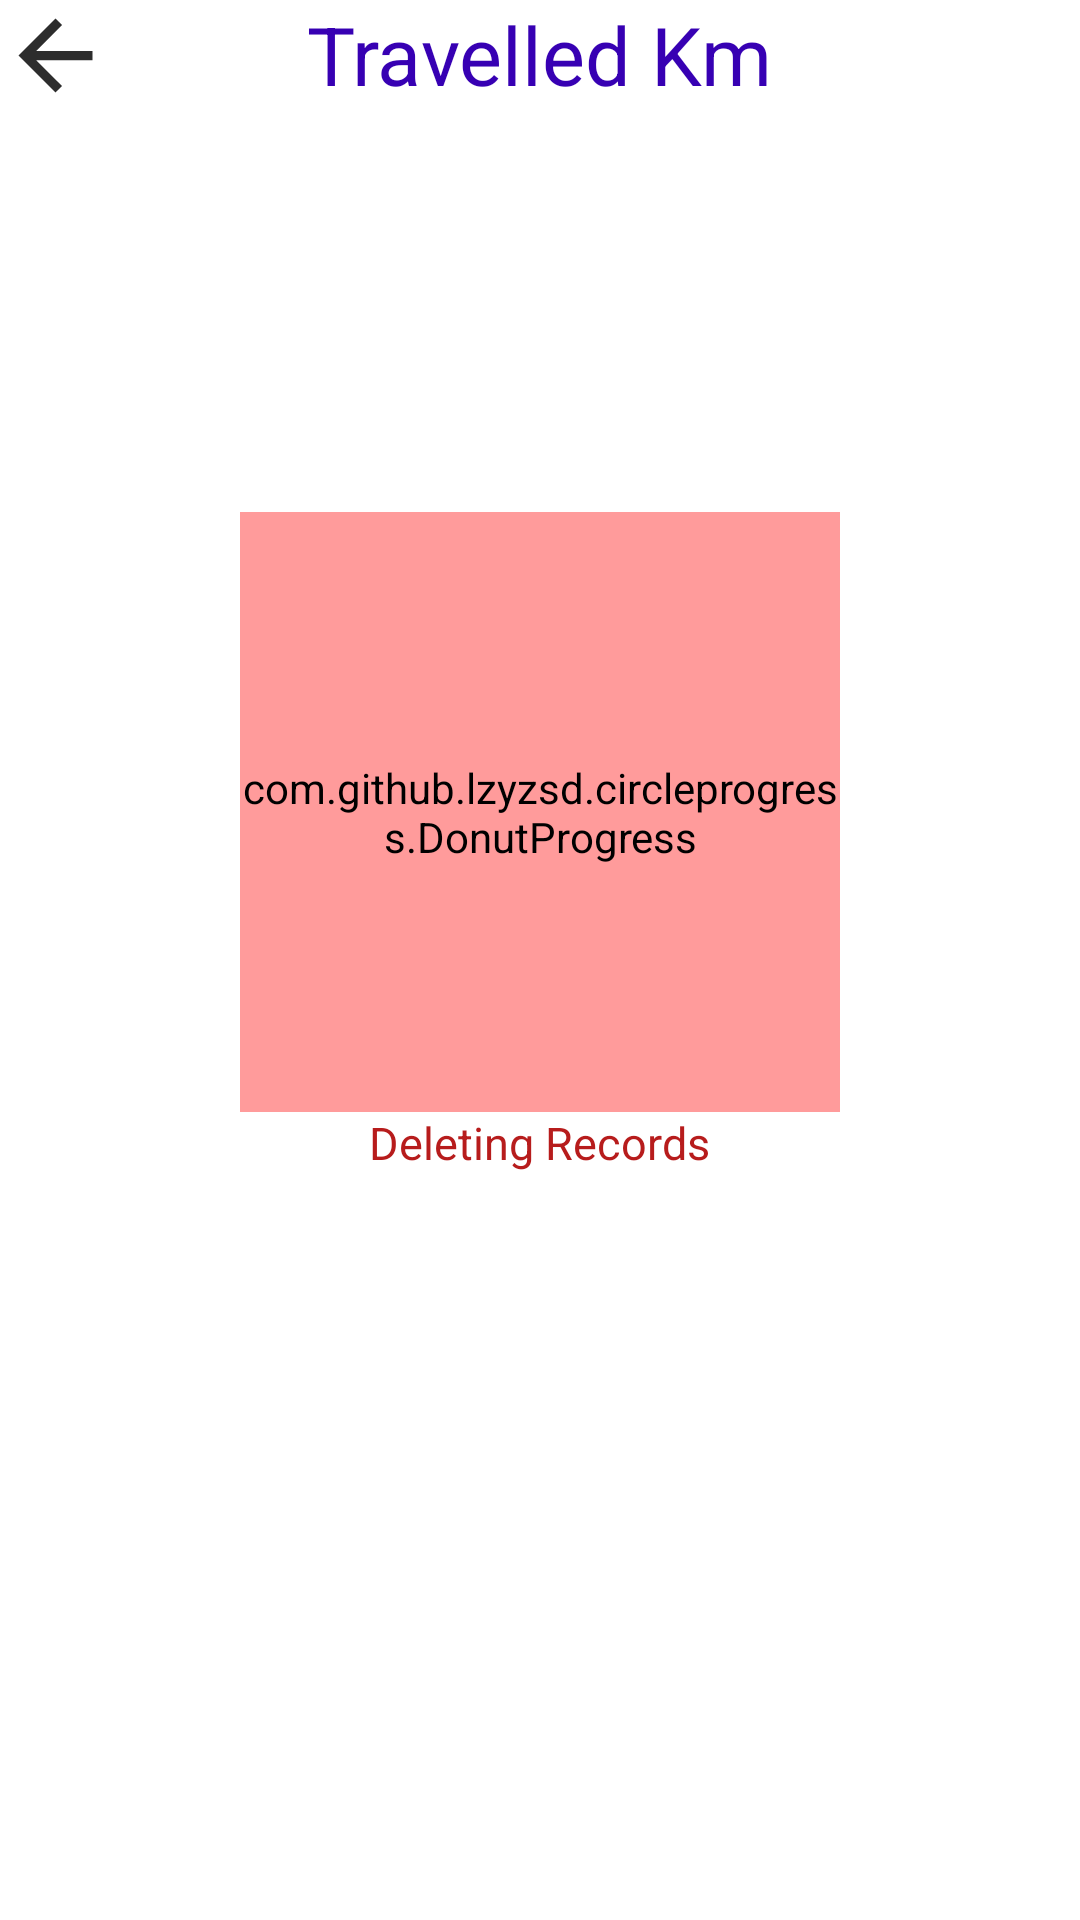

Android layout source for this screen:
<!-- AndroidManifest.xml: application theme AppTheme -->
<!-- res/layout/fragment_km_list_data.xml -->
<?xml version="1.0" encoding="utf-8"?>
<LinearLayout xmlns:android="http://schemas.android.com/apk/res/android"
    xmlns:tools="http://schemas.android.com/tools"
    android:layout_width="match_parent"
    android:layout_height="match_parent"
    xmlns:custom="http://schemas.android.com/apk/res-auto"
    xmlns:app="http://schemas.android.com/apk/res-auto"
    android:orientation="vertical"
    tools:context=".activity.KmListData">

<LinearLayout
    android:layout_width="match_parent"
    android:layout_height="wrap_content"
    android:id="@+id/titleLinear"
    android:orientation="horizontal"
    android:layout_marginBottom="5dp">


    <LinearLayout
        android:layout_width="match_parent"
        android:layout_height="wrap_content"
        android:layout_gravity="center_horizontal"
        android:gravity="center_horizontal">
        <ImageView
            android:layout_width="37dp"
            android:layout_height="37dp"
            android:id="@+id/backlistarrow"
            android:src="@drawable/backarrow"/>

        <Space
            android:layout_width="0dp"
            android:layout_height="0dp"
            android:layout_weight="1" />
        <TextView
            android:layout_width="wrap_content"
            android:layout_height="wrap_content"
            android:textSize="27dp"
            android:textColor="@color/colorPrimaryDark"
            android:text="Travelled Km"
            />
        <Space
            android:layout_width="0dp"
            android:layout_height="0dp"
            android:layout_weight="1" />

        <ImageView
            android:layout_width="37dp"
            android:layout_height="37dp"
            android:id="@+id/deleteData"
            android:src="@drawable/delete_black"/>

    </LinearLayout>


</LinearLayout>

    <LinearLayout
        android:layout_width="match_parent"
        android:layout_height="wrap_content"
        android:orientation="horizontal"
        android:background="@drawable/boder"
        android:layout_below="@+id/titleLinear"
        android:id="@+id/colmid"
        android:visibility="gone"
        >

        <LinearLayout
            android:layout_width="wrap_content"
            android:layout_height="40dp"
            android:orientation="vertical"
            android:layout_weight="1"
            android:padding="5dp"
            android:background="@drawable/boder"
            android:layout_marginRight="5dp">


            <TextView
                android:layout_width="wrap_content"
                android:layout_height="wrap_content"
                android:text="Date"
                android:layout_weight="1"
                android:layout_gravity="center"
                android:textSize="25dp"/>


        </LinearLayout>

        <LinearLayout
            android:layout_width="wrap_content"
            android:layout_height="40dp"
            android:orientation="vertical"
            android:layout_weight="1"
            android:padding="5dp"
            android:background="@drawable/boder"
            android:layout_marginRight="5dp">


            <TextView
                android:layout_width="wrap_content"
                android:layout_height="wrap_content"
                android:text="Time "
                android:layout_weight="1"

                android:layout_gravity="center"
                android:textSize="25dp"/>


        </LinearLayout>

        <LinearLayout
            android:layout_width="wrap_content"
            android:layout_height="40dp"
            android:orientation="vertical"
            android:layout_weight="1"
            android:padding="5dp"
            android:background="@drawable/boder"
            android:layout_marginRight="5dp">


            <TextView
                android:layout_width="wrap_content"
                android:layout_height="wrap_content"
                android:text="Km"
                android:layout_weight="1"

                android:layout_gravity="center"
                android:textSize="25dp"/>


        </LinearLayout>

        <LinearLayout
            android:layout_width="wrap_content"
            android:layout_height="40dp"
            android:orientation="vertical"
            android:layout_weight="1"
            android:padding="5dp"
            android:background="@drawable/boder"
            android:layout_marginRight="5dp">

            <TextView
                android:layout_width="wrap_content"
                android:layout_height="wrap_content"
                android:text="Difference"
                android:layout_weight="1"

                android:layout_gravity="center"
                android:textSize="25dp"/>


        </LinearLayout>
    </LinearLayout>

    <RelativeLayout
        android:layout_width="match_parent"
        android:layout_height="wrap_content"
        android:layout_marginBottom="100dp"
        >
        <ListView
            android:layout_width="match_parent"
            android:layout_height="match_parent"
            android:id="@+id/tkmrl">

        </ListView>
        <LinearLayout
            android:layout_width="match_parent"
            android:layout_height="match_parent"
            android:gravity="center"
            android:orientation="vertical"
            android:id="@+id/progressLinerid">

            <com.github.lzyzsd.circleprogress.DonutProgress
                android:id="@+id/donut_progress"
                android:layout_width="200dp"
                android:layout_height="200dp"
                custom:donut_finished_color="#B71C1C"
                app:donut_inner_bottom_text="Deleting"
                app:donut_inner_bottom_text_color="#B71C1C"
                app:donut_inner_bottom_text_size="10dp"
                android:backgroundTint="#B71C1C"
                android:backgroundTintMode="add"
                app:donut_show_text="false"
                custom:donut_unfinished_color="@color/primary_material_light"
                custom:donut_unfinished_stroke_width="15dp" />

            <TextView
                android:layout_width="wrap_content"
                android:layout_height="wrap_content"
                android:text="Deleting Records"
                android:textColor="#B71C1C"
                android:textSize="15dp"/>
            <TextView
                android:layout_width="wrap_content"
                android:layout_height="wrap_content"
                android:text="Redirecting to Home Page"
                android:textColor="#ffff"
                android:textSize="15dp"/>

        </LinearLayout>


    </RelativeLayout>

</LinearLayout>
<!-- resources referenced by this layout -->
<resources>
  <!-- drawable backarrow (drawable) -->
  <vector android:height="30dp" android:tint="#2d2d2d"
      android:viewportHeight="24.0" android:viewportWidth="24.0"
      android:width="30dp" xmlns:android="http://schemas.android.com/apk/res/android">
      <path android:fillColor="#2d2d2d" android:pathData="M20,11H7.83l5.59,-5.59L12,4l-8,8 8,8 1.41,-1.41L7.83,13H20v-2z"/>
  </vector>
  <!-- drawable boder (drawable) -->
  <?xml version="1.0" encoding="utf-8"?>
  <shape
      xmlns:android="http://schemas.android.com/apk/res/android"
      android:shape= "rectangle"  >
      <solid android:color="#ffff"/>
      <stroke android:width="1dp"  android:color="#2d2d2d"/>
  
      <corners
          android:bottomLeftRadius="10dp"
          android:bottomRightRadius="10dp"
          android:topLeftRadius="10dp"
          android:topRightRadius="10dp" />
  </shape>
  <style name="AppTheme" parent="AppBaseTheme">
          
      </style>
  <style name="AppBaseTheme" parent="android:Theme.Light">
          
      </style>
  <!-- not gathered from this repository: default colours our renderer supplied (Android Studio template values) -->
  <color name="colorPrimaryDark">#FF3700B3</color>
</resources>
